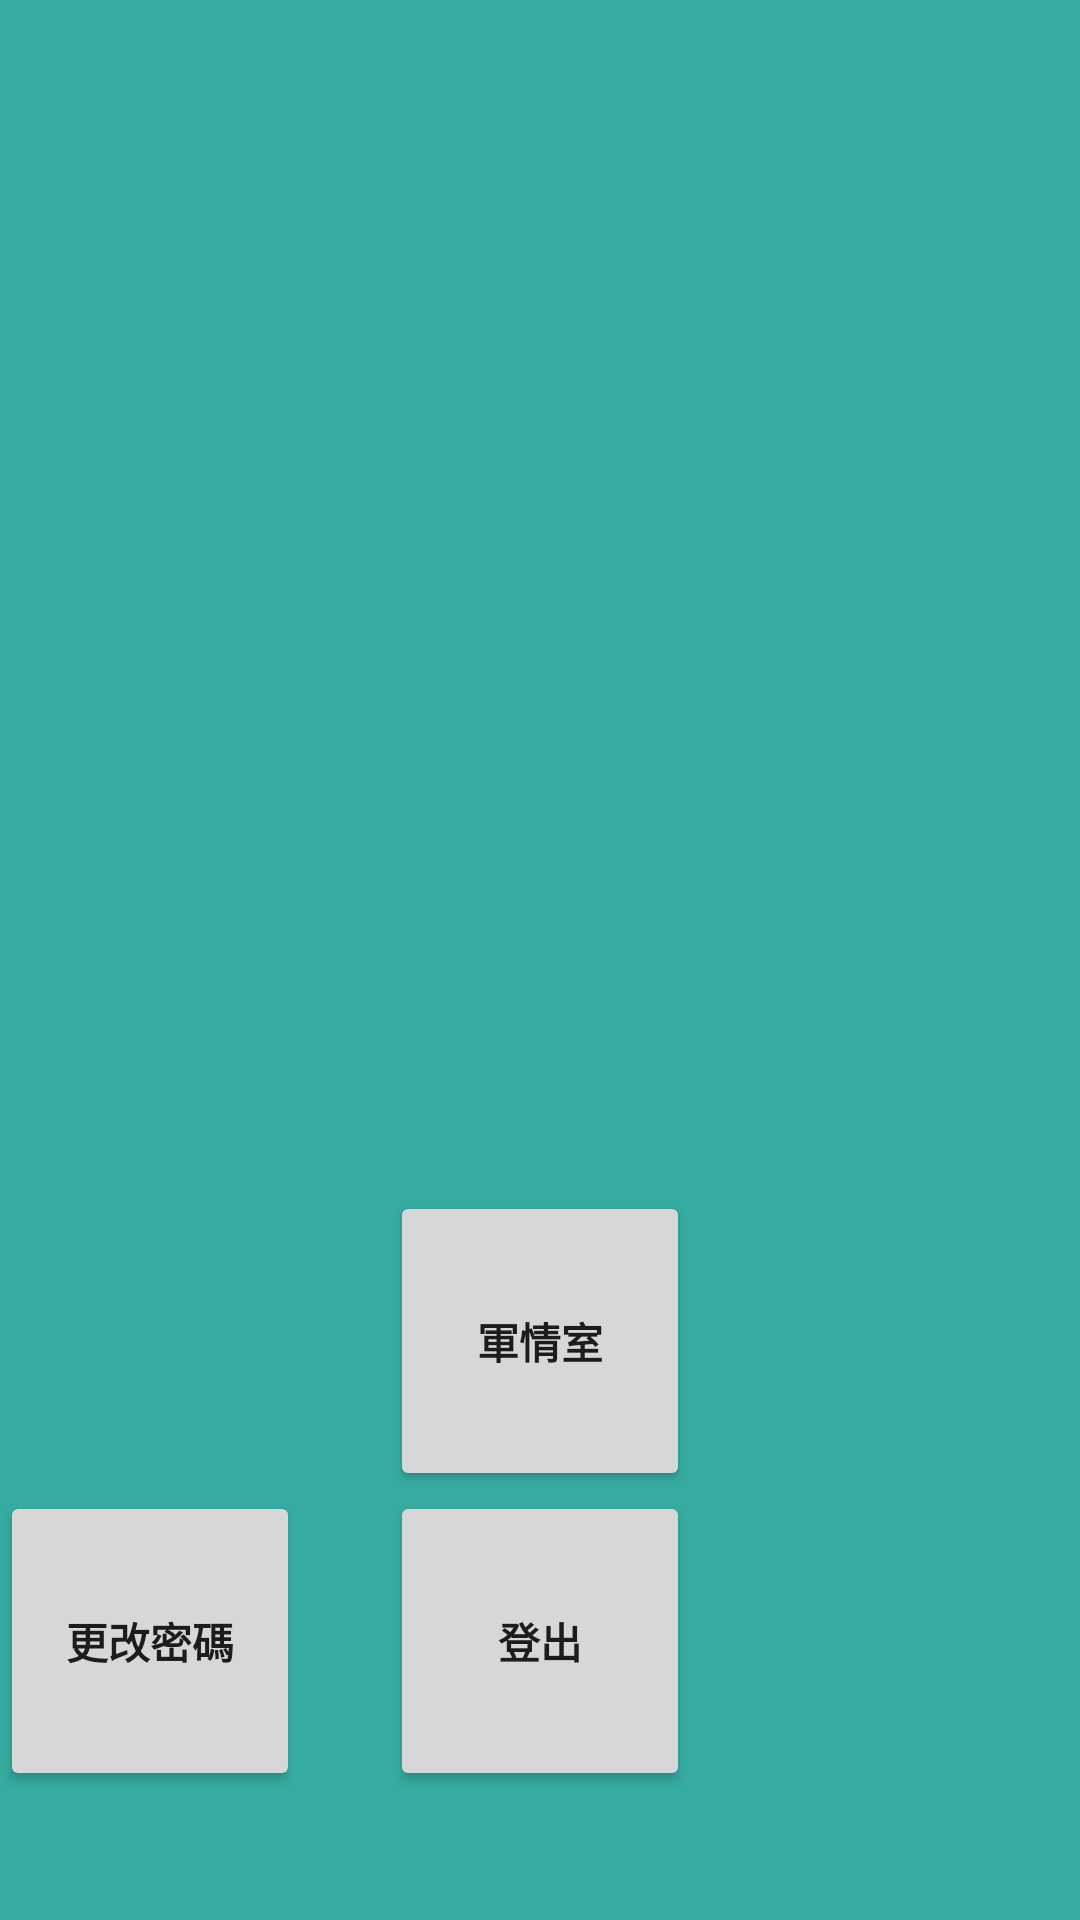

Android layout source for this screen:
<!-- AndroidManifest.xml: application theme AppTheme -->
<!-- res/layout/activity_button.xml -->
<?xml version="1.0" encoding="utf-8"?>
<RelativeLayout xmlns:android="http://schemas.android.com/apk/res/android"
    android:orientation="vertical" android:layout_width="match_parent"
    android:layout_height="match_parent"
    android:background="@color/md_teal_500_75">

    <ImageView
        android:layout_width="180dp"
        android:layout_height="220dp"
        android:src="@drawable/missile_ver2"
        android:id="@+id/image_m2m"
        android:layout_alignParentTop="true"
        android:layout_centerHorizontal="true"
        android:layout_marginTop="60dp" />

    <Button
        android:layout_width="100dp"
        android:layout_height="100dp"
        android:id="@+id/btn_no"
        android:background="@drawable/fire_btn"
        android:textStyle="bold"
        android:layout_above="@+id/btn_ed"
        android:layout_alignParentStart="true" />
    <Button
        android:layout_width="100dp"
        android:layout_height="100dp"
        android:id="@+id/btn_in"
        android:text="@string/InBox"
        android:textStyle="bold"
        android:layout_alignTop="@+id/btn_no"
        android:layout_alignStart="@+id/btn_logout" />
    <Button
        android:layout_width="100dp"
        android:layout_height="100dp"
        android:id="@+id/btn_se"
        android:background="@drawable/fire_btn"
        android:textStyle="bold"
        android:layout_alignTop="@+id/btn_in"
        android:layout_alignParentEnd="true" />
    <Button
        android:layout_width="100dp"
        android:layout_height="100dp"
        android:id="@+id/btn_ed"
        android:text="@string/Edit"
        android:textStyle="bold"
        android:layout_alignParentBottom="true"
        android:layout_alignParentStart="true"
        android:layout_marginBottom="43dp" />
    <Button
        android:layout_width="100dp"
        android:layout_height="100dp"
        android:id="@+id/btn_logout"
        android:text="@string/Logout"
        android:textStyle="bold"
        android:layout_alignTop="@+id/btn_ed"
        android:layout_centerHorizontal="true" />


</RelativeLayout>
<!-- resources referenced by this layout -->
<resources>
  <color name="md_teal_500_75">#c8009688</color>
  <!-- drawable missile_ver2: png bitmap (mipmap-hdpi, 8095 bytes) -->
  <string name="Edit">更改密碼</string>
  <string name="InBox">軍情室</string>
  <string name="Logout">登出</string>
  <style name="AppTheme" parent="Theme.AppCompat.Light.NoActionBar">
          
          <item name="colorPrimary">@color/md_teal_900</item>
          <item name="colorPrimaryDark">@color/md_teal_A400</item>
          <item name="colorAccent">@color/colorAccent</item>
      </style>
  <color name="md_teal_900">#004d40</color>
  <color name="md_teal_A400">#1de9b6</color>
  <color name="colorAccent">#FF4081</color>
</resources>
